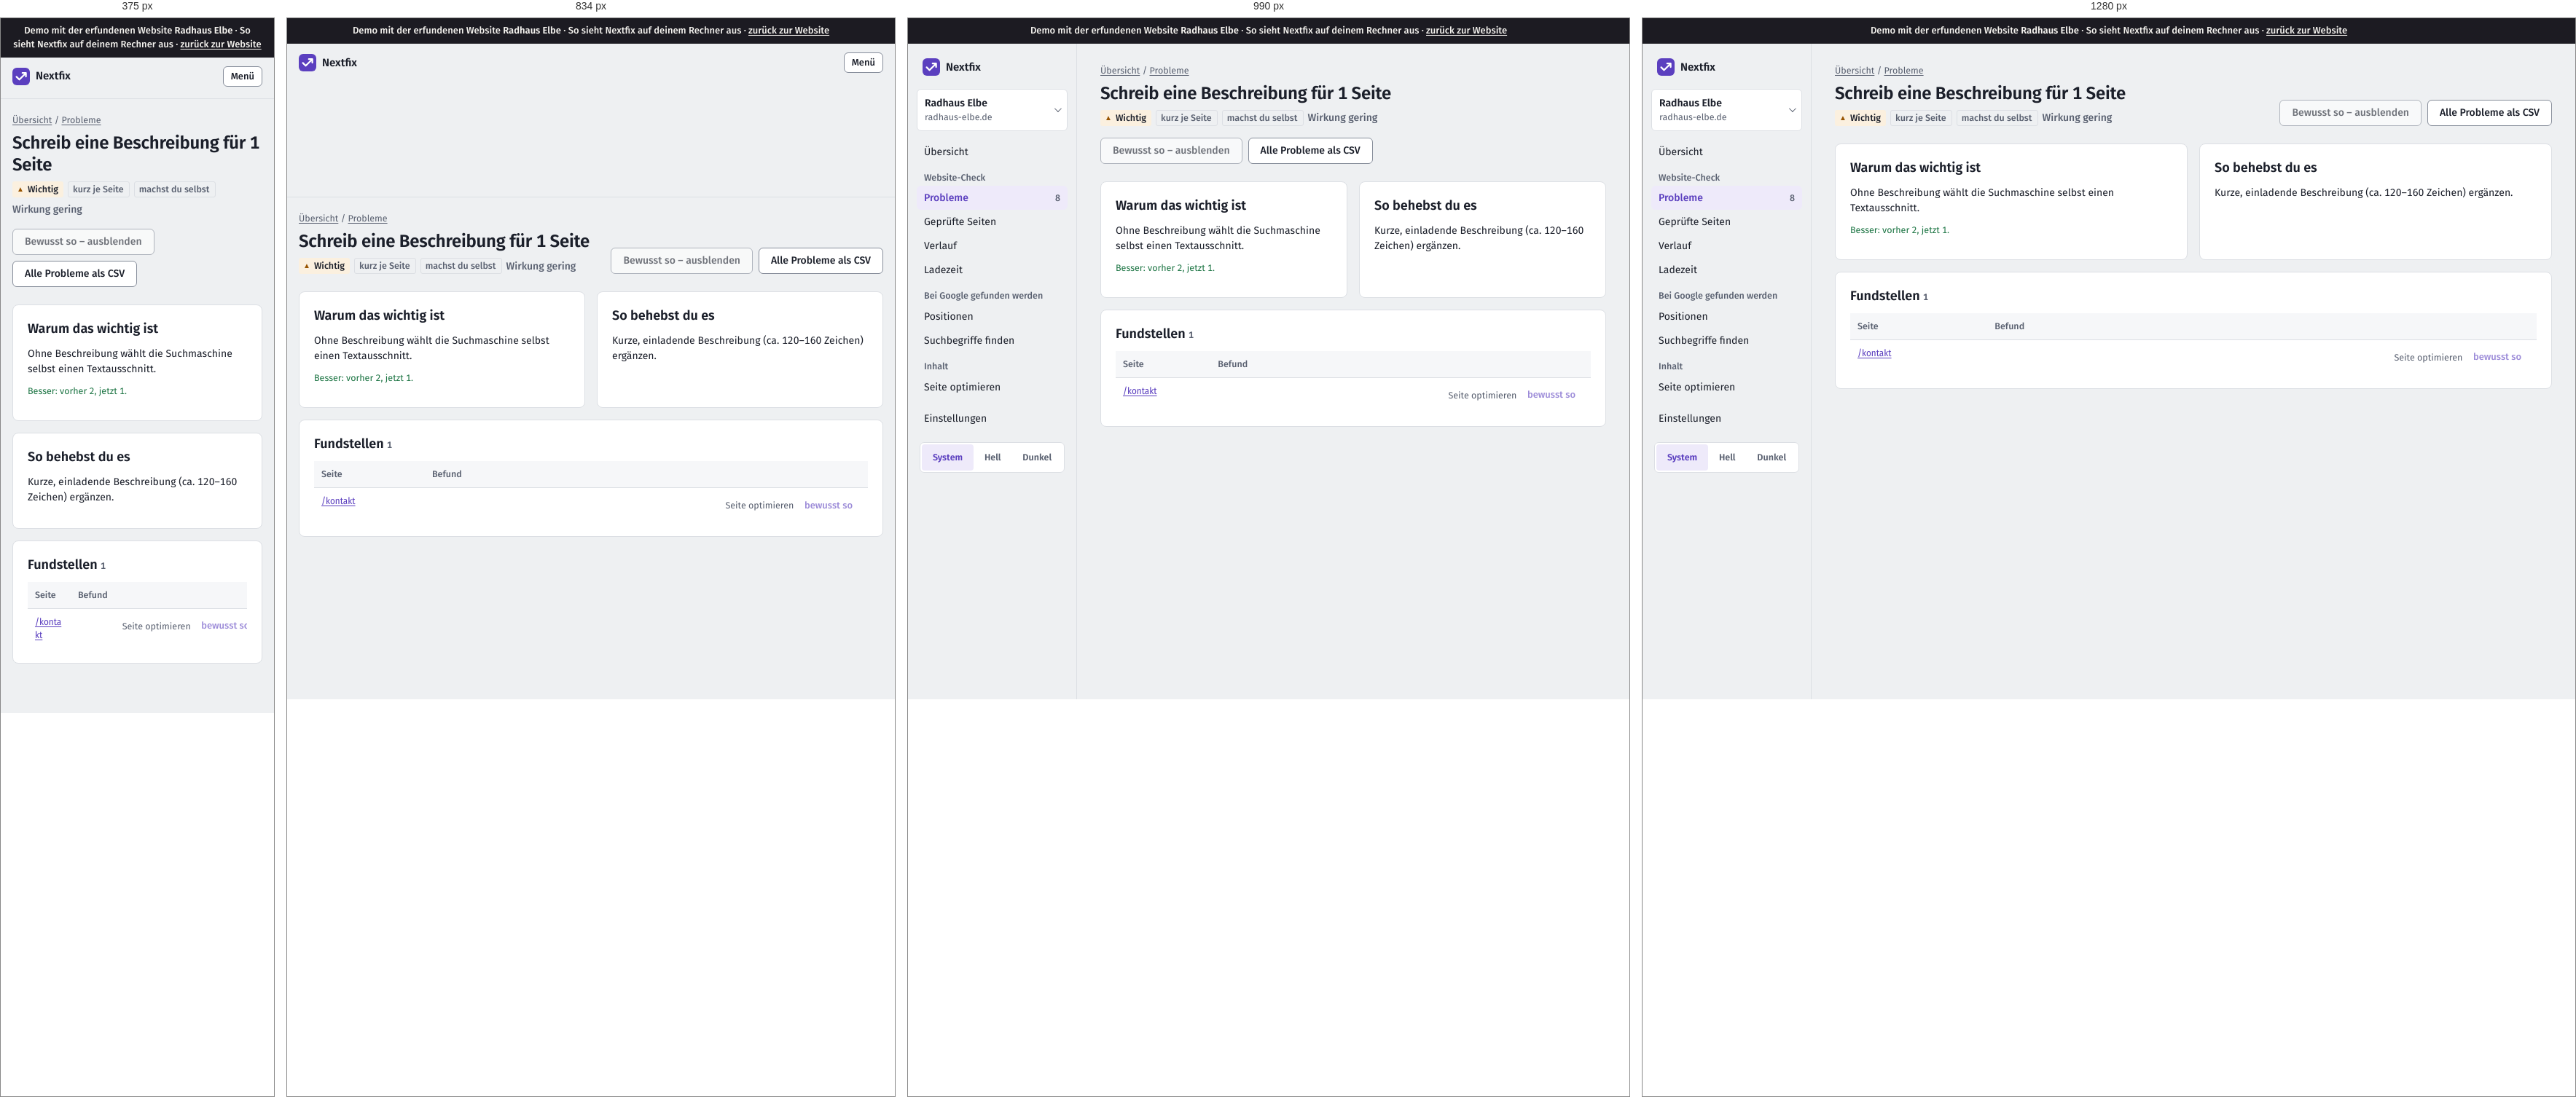
Rendered at 375 px, 834 px, 990 px and 1280 px, left to right.

<!-- file: crawls-2-issues-meta-desc-fehlt-seite.html -->
<!doctype html>
<html lang="de"><head>
  <meta charset="utf-8">
  <meta name="viewport" content="width=device-width, initial-scale=1">
  <title>Demo · Schreib eine Beschreibung für 1 Seite · Radhaus Elbe</title>
  <script>
    /* Theme vor dem ersten Zeichnen setzen (kein Aufblitzen) */
    try { var t = localStorage.getItem("thema"); if (t === "light" || t === "dark") document.documentElement.dataset.theme = t; } catch (e) {}
  </script>
  <link rel="stylesheet" href="static/app.css">
  <link rel="icon" href="static/logo.svg" type="image/svg+xml">
    
<link rel="stylesheet" href="static/demo.css"><meta name="robots" content="noindex"><link rel="stylesheet" href="demo-mobil.css">
</head>
<body><div class="demo-band" role="note">Demo mit der erfundenen Website <strong>Radhaus Elbe</strong> · So sieht Nextfix auf deinem Rechner aus · <a href="../">zurück zur Website</a></div><div id="demo-toast" role="status" aria-live="polite"></div>




<div class="app">
  <aside class="leiste" id="leiste">
    <div class="leiste-oben">
      <a class="marke-tool" href="projekte.html">
        <svg width="24" height="24" viewBox="0 0 32 32" aria-hidden="true"><rect width="32" height="32" rx="8" fill="var(--akzent)"></rect>
          <path d="M7.5 16.5l5.2 5.2L24.5 9.9M18.4 9.6h6.4v6.4" fill="none" stroke="var(--auf-akzent)" stroke-width="3" stroke-linecap="round" stroke-linejoin="round"></path></svg>
        Nextfix
      </a>
      <button class="zweit klein-knopf menue-knopf" type="button" aria-expanded="false" aria-controls="leiste" onclick="var l=document.getElementById('leiste');var o=l.classList.toggle('offen');this.setAttribute('aria-expanded',o)">Menü</button>
    </div>
    <div class="menue-inhalt">
      <details class="projektwahl">
        <summary>
          <span style="min-width:0">
            <span class="name">Radhaus Elbe</span><span class="domain">radhaus-elbe.de</span>
            
          </span>
        </summary>
        <ul>
          
          <li><a href="index.html" aria-current="true">Radhaus Elbe<br><span class="klein">radhaus-elbe.de</span></a></li>
          
          <li class="neu"><a href="projekte.html">Alle Projekte und neues anlegen</a></li>
        </ul>
      </details>

      
      <nav aria-label="Module">
        <a href="index.html">Übersicht</a>
        <div class="navgruppe">Website-Check</div>
        
        <a href="crawls-2-issues.html" aria-current="page">Probleme
          <span class="zahl">8</span></a>
        <a href="crawls-2-seiten.html">Geprüfte Seiten</a>
        <a href="crawls-2-vergleich.html">Verlauf</a>
        <a href="crawls-2-vitals.html">Ladezeit</a>
        
        <div class="navgruppe">Bei Google gefunden werden</div>
        <a href="projekte-1-positionen.html">Positionen</a>
        <a href="projekte-1-keywords.html">Suchbegriffe finden</a>
        <div class="navgruppe">Inhalt</div>
        <a href="projekte-1-onpage.html">Seite optimieren</a>
        <div class="navgruppe"></div>
        <a href="projekte-1-einstellungen.html">Einstellungen</a>
      </nav>
      

      <div class="leiste-fuss">
        <div class="thema" role="group" aria-label="Darstellung">
          <button type="button" data-thema="system" aria-pressed="true">System</button>
          <button type="button" data-thema="light" aria-pressed="false">Hell</button>
          <button type="button" data-thema="dark" aria-pressed="false">Dunkel</button>
        </div>
      </div>
    </div>
  </aside>
  <main class="inhalt">

<div class="brotkrumen"><a href="index.html">Übersicht</a> / <a href="crawls-2-issues.html">Probleme</a></div>
<div class="kopf">
  <div>
    <h1>Schreib eine Beschreibung für 1 Seite</h1>
    <div class="info" style="display:flex; gap:6px; flex-wrap:wrap; margin-top:8px">
      <span class="marke wichtig">Wichtig</span>
      
      
      <span class="marke leise">kurz je Seite</span>
      <span class="marke leise">machst du selbst</span>
      <span class="wirkung gering" style="align-self:center">Wirkung gering</span>
      
    </div>
  </div>
  <div style="display:flex; gap:8px; flex-wrap:wrap">
    
    <form method="post" onsubmit="return false">
      <input type="hidden" name="check_id" value="meta_desc_fehlt" title="In der Demo gesperrt" disabled=""><input type="hidden" name="zurueck" value="/crawls/2/issues/meta_desc_fehlt/seite" title="In der Demo gesperrt" disabled="">
      <button class="zweit demo-gesperrt" title="In der Demo gesperrt" aria-disabled="true">Bewusst so – ausblenden</button></form>
    
    <span class="knopf zweit demo-aus" title="In der Demo nicht enthalten">Alle Probleme als CSV</span>
  </div>
</div>

<div class="raster" style="grid-template-columns: repeat(auto-fit, minmax(280px, 1fr))">
  <section class="karte">
    <h2>Warum das wichtig ist</h2>
    <p>Ohne Beschreibung wählt die Suchmaschine selbst einen Textausschnitt.</p>
    
    <p class="klein"><span class="gut">Besser: vorher 2, jetzt 1.</span>
      </p>
    
  </section>
  <section class="karte">
    <h2>So behebst du es</h2>
    <p>Kurze, einladende Beschreibung (ca. 120–160 Zeichen) ergänzen.</p>
    
  </section>
</div>

<section class="karte">
  <div style="display:flex; justify-content:space-between; align-items:baseline; gap:12px; flex-wrap:wrap">
    <h2>Fundstellen <span class="klein">1</span></h2>
    
  </div>
  <div class="tabelle"><table>
    <thead><tr><th>Seite</th><th>Befund</th><th></th></tr></thead>
    <tbody>
    
    <tr>
      <td class="url"><a href="seite-kontakt.html">/kontakt</a></td>
      <td></td>
      <td class="zahl" style="white-space:nowrap"><span class="klein demo-aus" title="In der Demo nicht enthalten">Seite optimieren</span>
        
        <form method="post" style="display:inline" onsubmit="return false">
          <input type="hidden" name="check_id" value="meta_desc_fehlt" title="In der Demo gesperrt" disabled=""><input type="hidden" name="url" value="https://radhaus-elbe.de/kontakt" title="In der Demo gesperrt" disabled="">
          <input type="hidden" name="zurueck" value="/crawls/2/issues/meta_desc_fehlt/seite" title="In der Demo gesperrt" disabled="">
          <button class="leise klein-knopf demo-gesperrt" title="In der Demo gesperrt" aria-disabled="true">bewusst so</button>
        </form></td>
    </tr>
    
    </tbody>
  </table></div>
</section>
</main>
</div>
<script>
  (function () {
    var knoepfe = document.querySelectorAll("[data-thema]");
    function zeigen() {
      var t = document.documentElement.dataset.theme || "system";
      knoepfe.forEach(function (k) { k.setAttribute("aria-pressed", k.dataset.thema === t); });
    }
    knoepfe.forEach(function (k) {
      k.addEventListener("click", function () {
        var t = k.dataset.thema;
        if (t === "system") delete document.documentElement.dataset.theme; else document.documentElement.dataset.theme = t;
        try { t === "system" ? localStorage.removeItem("thema") : localStorage.setItem("thema", t); } catch (e) {}
        zeigen();
      });
    });
    zeigen();
    /* Projektwahl schließen beim Klick daneben */
    document.addEventListener("click", function (e) {
      var d = document.querySelector(".projektwahl[open]");
      if (d && !d.contains(e.target)) d.removeAttribute("open");
    });
  })();
</script>

<script src="static/demo.js"></script></body></html>

/* @media block from static/app.css */
@media (max-width: 900px) {
  .app { grid-template-columns: 1fr; }
  .leiste { position: static; height: auto; border-right: 0; border-bottom: 1px solid var(--linie); padding: 12px 16px; }
  .leiste .menue-inhalt { display: none; }
  .leiste.offen .menue-inhalt { display: flex; flex-direction: column; gap: 4px; }
  .leiste-oben { display: flex; align-items: center; justify-content: space-between; gap: 12px; }
  .marke-tool { padding: 0; }
  .menue-knopf { display: inline-flex; }
  .inhalt { padding: 20px 16px 48px; }
}

/* @media block from static/app.css */
@media (max-width: 1080px) { .spalten { grid-template-columns: 1fr; } }

/* @media block from static/app.css */
@media (max-width: 700px) { .messung { grid-template-columns: 1fr; gap: 12px; } }

/* @media block from static/app.css */
@media (max-width: 640px) { .aufgabe { grid-template-columns: 22px minmax(0, 1fr); } .aufgabe .aktion { grid-column: 2; grid-row: auto; text-align: left; } }

/* @media block from static/demo.css */
@media (max-width: 900px) { .app { grid-template-columns: minmax(0, 1fr); } }

/* @media block from static/demo.css */
@media (max-width: 640px) { form label { max-width: 100%; min-width: 0; } form textarea { width: 100%; } }

/* @media block from demo-mobil.css */
@media (max-width: 48em) {
  table { display: block; max-width: 100%; overflow-x: auto; -webkit-overflow-scrolling: touch; }
  pre, code, .url, td { overflow-wrap: anywhere; }
  img, svg, canvas { max-width: 100%; height: auto; }
}

/* @media block from demo-mobil.css */
@media (max-width: 48em) {
  /* Knopfleisten der Recherche dürfen umbrechen */
  form, .knopfleiste, .aktionen, div:has(> .demo-gesperrt) { flex-wrap: wrap; }
  .demo-gesperrt, .knopf { max-width: 100%; white-space: normal; }
}

/* @media block from demo-mobil.css */
@media (max-width: 48em) { .zeile { flex-wrap: wrap; } .demo-hinweis { max-width: 100%; white-space: normal; } }

/* @media block from demo-mobil.css */
@media (max-width: 48em) { body * { min-width: 0; } }